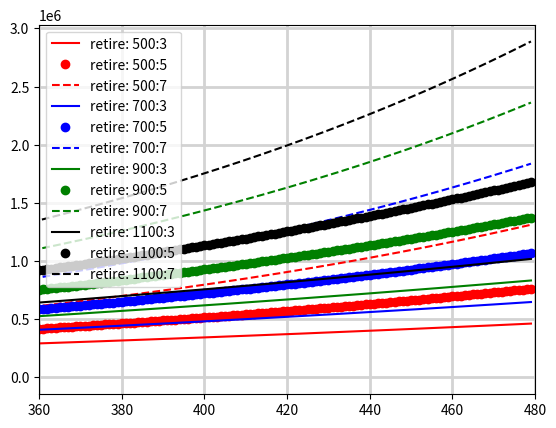

Write Python code to recreate this figure.
import matplotlib.pyplot as plt


def retire(monthly, rate, terms):
    savings = [0]
    base = [0]
    m_rate = rate/12
    for i in range(terms):
        base += [i]
        savings += [savings[-1] * (1 + m_rate) + monthly]

    return base, savings


def display_retire_w_monthlies(monthlies, rate, terms):
    plt.figure('retireMonth')
    plt.clf()
    for monthly in monthlies:
        xvals, yvals = retire(monthly, rate, terms)
        plt.plot(xvals, yvals, label='retire: '+str(monthly))
        plt.legend(loc='upper left')

    plt.show()


def display_retire_w_rate(month, rates, terms):
    plt.figure('retireRate')
    plt.clf()
    for rate in rates:
        xvals, yvals = retire(month, rate, terms)
        plt.plot(xvals, yvals, label='retire '+str(month) + ':' + str(int(rate*100)))
        plt.legend(loc='upper left')
    plt.show()


def display_retire_w_months_and_rates(monthlies, rates, terms):
    plt.figure('retireBoth')
    plt.clf()
    plt.grid(color='lightgrey', linewidth=2.0)
    plt.xlim(30*12, 40 * 12)  # focus in on the last 10 years
    month_labels = ['r', 'b', 'g', 'k']
    rate_labels = ['-', 'o', '--']
    for i in range(len(monthlies)):
        monthly = monthlies[i]
        month_label = month_labels[i % len(month_labels)]
        for j in range(len(rates)):
            rate = rates[j]
            rate_label = rate_labels[j % len(rate_labels)]
            xvals, yvals = retire(monthly, rate, terms)
            plt.plot(xvals, yvals, month_label+rate_label, label='retire: ' + str(monthly) + ':' + str(int(rate * 100)))
            plt.legend(loc='upper left')

    plt.show()


if __name__ == '__main__':
    # display_retire_w_monthlies([500, 600, 700, 800, 900, 1000, 1100], .05, 40*12)
    # display_retire_w_rate(800, [.03, .05, .07], 40 * 12)

    display_retire_w_months_and_rates([500, 700, 900, 1100], [.03, .05, .07], 40 * 12)
